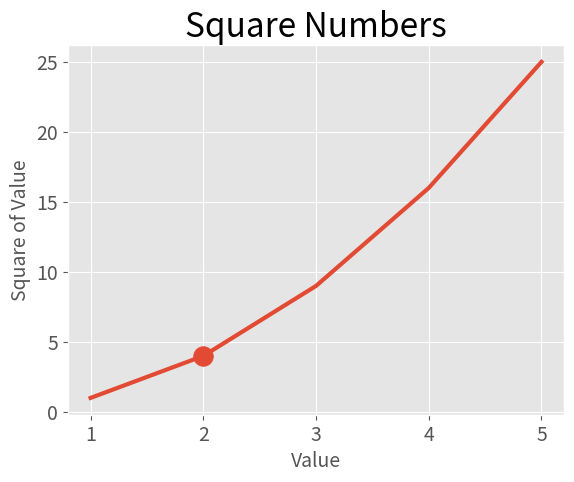

Python code for this plot:
import matplotlib.pyplot as plt


input_values = [1, 2, 3, 4, 5] # входные значения
squares = [1, 4, 9, 16, 25] # пораметры по которым строим график

plt.style.use("ggplot") # стили
fig, ax = plt.subplots() # fig представляет весь рисунок,ax представляет одну диаграмму
ax.plot(input_values, squares, linewidth=3) # функция построения
ax.scatter(2, 4, s=200)  # построение точки


ax.set_title ("Square Numbers", fontsize=24) # заголовки диаграмм и метки осей
ax.set_xlabel("Value", fontsize=14)
ax.set_ylabel("Square of Value", fontsize=14)

ax.tick_params (axis='both', labelsize=14) # назначение размера шрифта дления осей

plt.show() # открывает окно просмотра